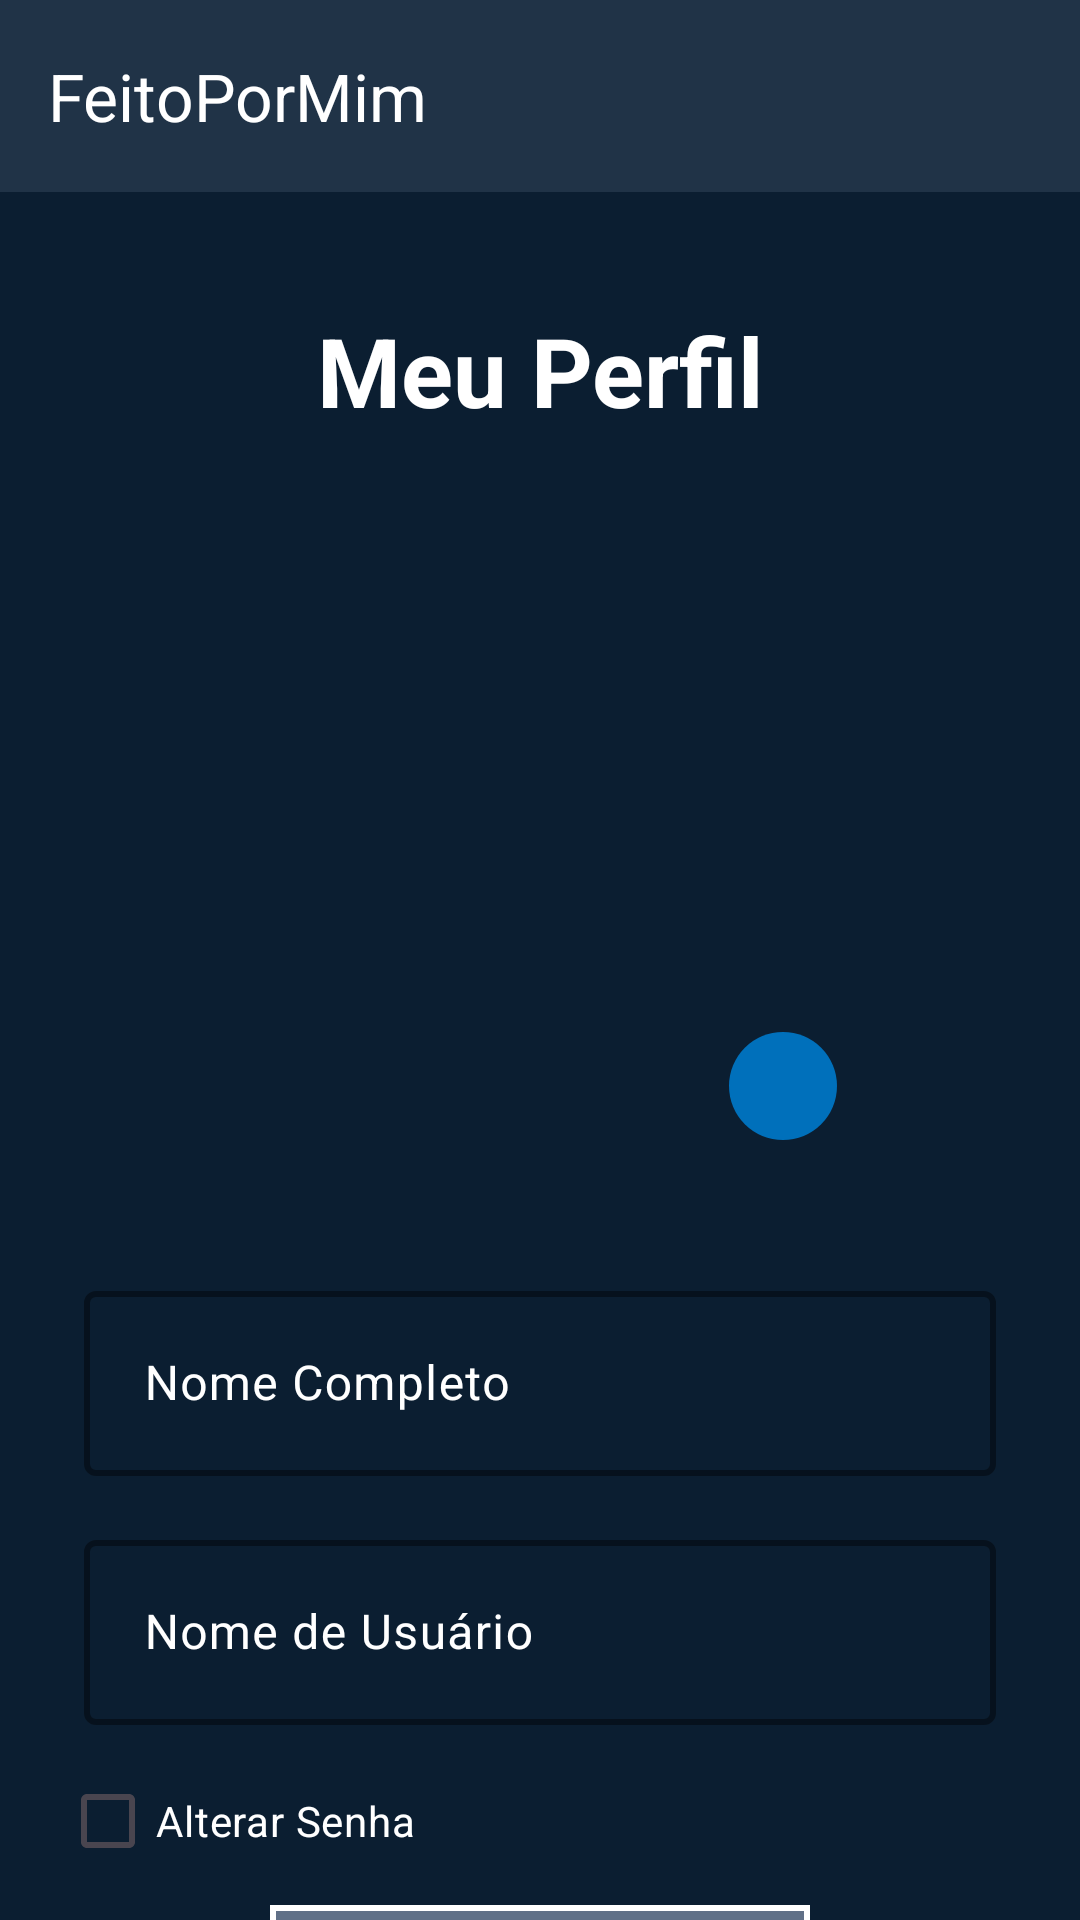

Write the Android layout XML for this screen, with the resource values it uses.
<!-- AndroidManifest.xml: application theme Theme.FeitoPorMim -->
<!-- res/layout/activity_my_profile.xml -->
<?xml version="1.0" encoding="utf-8"?>
<androidx.core.widget.NestedScrollView xmlns:android="http://schemas.android.com/apk/res/android"
    xmlns:app="http://schemas.android.com/apk/res-auto"
    xmlns:tools="http://schemas.android.com/tools"
    android:layout_width="match_parent"
    android:layout_height="match_parent"
    android:background="@color/background_app"
    android:fillViewport="true"
    tools:context=".ui.activities.myProfile.MyProfileActivity">

    <androidx.constraintlayout.widget.ConstraintLayout
        android:id="@+id/main"
        android:layout_width="match_parent"
        android:layout_height="match_parent">

        <com.google.android.material.appbar.MaterialToolbar
            android:id="@+id/toolbar"
            android:layout_width="match_parent"
            android:layout_height="wrap_content"
            android:background="@color/deep_steel_blue"
            app:title="@string/app_name"
            app:titleTextColor="@color/white"
            app:layout_constraintEnd_toEndOf="parent"
            app:layout_constraintStart_toStartOf="parent"
            app:layout_constraintTop_toTopOf="parent"
            android:layout_marginTop="0dp" />

        <androidx.constraintlayout.widget.ConstraintLayout
            android:layout_width="match_parent"
            android:layout_height="0dp"
            android:layout_marginTop="18dp"
            android:padding="20dp"
            app:layout_constraintTop_toBottomOf="@id/toolbar"
            app:layout_constraintStart_toStartOf="parent"
            app:layout_constraintEnd_toEndOf="parent">

            <TextView
                android:id="@+id/textView"
                android:layout_width="wrap_content"
                android:layout_height="wrap_content"
                android:text="@string/my_profile"
                android:textColor="@color/white"
                android:textSize="32sp"
                android:textStyle="bold"
                app:layout_constraintEnd_toEndOf="parent"
                app:layout_constraintStart_toStartOf="parent"
                app:layout_constraintTop_toTopOf="parent" />

            <FrameLayout
                android:id="@+id/profileImageContainer"
                android:layout_width="240dp"
                android:layout_height="240dp"
                android:layout_marginTop="16dp"
                app:layout_constraintTop_toBottomOf="@+id/textView"
                app:layout_constraintStart_toStartOf="parent"
                app:layout_constraintEnd_toEndOf="parent">

                <com.google.android.material.imageview.ShapeableImageView
                    android:id="@+id/image_profile"
                    android:layout_width="match_parent"
                    android:layout_height="match_parent"
                    android:src="@drawable/empty_profile"
                    android:scaleType="centerCrop"
                    app:shapeAppearanceOverlay="@style/RoundedImage" />

                <ImageView
                    android:id="@+id/add_image_button"
                    android:layout_width="36dp"
                    android:layout_height="36dp"
                    android:src="@drawable/ic_camera"
                    app:tint="@color/white"
                    android:layout_gravity="bottom|end"
                    android:layout_margin="21dp"
                    android:background="@drawable/circle_background"
                    android:padding="6dp" />
            </FrameLayout>

            <com.google.android.material.textfield.TextInputLayout
                android:id="@+id/text_input_container"
                android:layout_width="match_parent"
                android:layout_height="wrap_content"
                android:hint="@string/fullname_hint"
                android:padding="8dp"
                android:textColorHint="@color/white"
                app:boxStrokeColor="@color/color_input_text"
                app:boxStrokeWidth="2dp"
                android:layout_marginTop="16dp"
                app:hintTextColor="@color/white"
                app:layout_constraintEnd_toEndOf="parent"
                app:layout_constraintStart_toStartOf="parent"
                app:layout_constraintTop_toBottomOf="@+id/profileImageContainer"
                app:placeholderText="@string/fullname_input_hint">

                <com.google.android.material.textfield.TextInputEditText
                    android:id="@+id/input_fullname"
                    android:layout_width="match_parent"
                    android:layout_height="wrap_content"
                    android:inputType="textPersonName"
                    android:padding="20dp"
                    android:textColor="@color/white"
                    android:textSize="16sp" />
            </com.google.android.material.textfield.TextInputLayout>

            <com.google.android.material.textfield.TextInputLayout
                android:id="@+id/text_input_container2"
                android:layout_width="match_parent"
                android:layout_height="wrap_content"
                android:hint="@string/username_hint"
                android:padding="8dp"
                android:textColorHint="@color/white"
                app:boxStrokeColor="@color/color_input_text"
                app:boxStrokeWidth="2dp"
                app:hintTextColor="@color/white"
                app:layout_constraintEnd_toEndOf="parent"
                app:layout_constraintStart_toStartOf="parent"
                app:layout_constraintTop_toBottomOf="@+id/text_input_container"
                app:placeholderText="@string/username_input_hint">

                <com.google.android.material.textfield.TextInputEditText
                    android:id="@+id/input_username"
                    android:layout_width="match_parent"
                    android:layout_height="wrap_content"
                    android:inputType="textPersonName"
                    android:padding="20dp"
                    android:textColor="@color/white"
                    android:textSize="16sp" />
            </com.google.android.material.textfield.TextInputLayout>

            <com.google.android.material.textfield.TextInputLayout
                android:id="@+id/text_input_container3"
                android:layout_width="match_parent"
                android:layout_height="wrap_content"
                android:hint="@string/current_password_hint"
                android:padding="8dp"
                android:textColorHint="@color/white"
                app:boxStrokeColor="@color/color_input_text"
                app:boxStrokeWidth="2dp"
                app:hintTextColor="@color/white"
                app:endIconMode="password_toggle"
                app:endIconTint="#FFF"
                app:layout_constraintEnd_toEndOf="parent"
                app:layout_constraintStart_toStartOf="parent"
                app:layout_constraintTop_toBottomOf="@+id/text_input_container2"
                app:placeholderText="@string/current_password_input_hint"
                android:visibility="gone">

                <com.google.android.material.textfield.TextInputEditText
                    android:id="@+id/input_password"
                    android:layout_width="match_parent"
                    android:layout_height="wrap_content"
                    android:inputType="textPassword"
                    android:padding="20dp"
                    android:textColor="@color/white"
                    android:textSize="16sp" />
            </com.google.android.material.textfield.TextInputLayout>

            <com.google.android.material.textfield.TextInputLayout
                android:id="@+id/text_input_container4"
                android:layout_width="match_parent"
                android:layout_height="wrap_content"
                android:hint="@string/new_password_hint"
                android:padding="8dp"
                android:textColorHint="@color/white"
                app:boxStrokeColor="@color/color_input_text"
                app:boxStrokeWidth="2dp"
                app:hintTextColor="@color/white"
                app:endIconMode="password_toggle"
                app:endIconTint="#FFF"
                app:layout_constraintEnd_toEndOf="parent"
                app:layout_constraintStart_toStartOf="parent"
                app:layout_constraintTop_toBottomOf="@+id/text_input_container3"
                app:placeholderText="@string/new_password_input_hint"
                android:visibility="gone">

                <com.google.android.material.textfield.TextInputEditText
                    android:id="@+id/input_new_password"
                    android:layout_width="match_parent"
                    android:layout_height="wrap_content"
                    android:inputType="textPassword"
                    android:padding="20dp"
                    android:textColor="@color/white"
                    android:textSize="16sp" />
            </com.google.android.material.textfield.TextInputLayout>

            <CheckBox
                android:id="@+id/myCheckBox"
                android:layout_width="wrap_content"
                android:layout_height="wrap_content"
                android:text="@string/change_password"
                android:textColor="@color/white"
                app:layout_constraintStart_toStartOf="parent"
                app:layout_constraintTop_toBottomOf="@id/text_input_container4" />

            <com.google.android.material.button.MaterialButton
                android:id="@+id/register_button"
                android:layout_width="180dp"
                android:layout_height="wrap_content"
                android:backgroundTint="@color/dusty_denim"
                android:paddingHorizontal="20dp"
                android:paddingVertical="15dp"
                android:text="@string/save_button_text"
                android:textColor="@color/white"
                android:textSize="18sp"
                app:cornerRadius="0dp"
                app:iconGravity="textStart"
                android:textAllCaps="true"
                app:strokeColor="@color/white"
                app:strokeWidth="2dp"
                android:letterSpacing="0.07"
                app:layout_constraintEnd_toEndOf="parent"
                app:layout_constraintStart_toStartOf="parent"
                app:layout_constraintTop_toBottomOf="@id/myCheckBox" />
        </androidx.constraintlayout.widget.ConstraintLayout>
    </androidx.constraintlayout.widget.ConstraintLayout>
</androidx.core.widget.NestedScrollView>
<!-- resources referenced by this layout -->
<resources>
  <color name="background_app">#0b1e31</color>
  <color name="deep_steel_blue">#203347</color>
  <color name="dusty_denim">#607087</color>
  <color name="white">#FFFFFFFF</color>
  <!-- drawable circle_background (drawable) -->
  <?xml version="1.0" encoding="utf-8"?>
  <shape xmlns:android="http://schemas.android.com/apk/res/android"
      android:shape="oval">
      <solid android:color="@color/button_color" /> 
  </shape>
  <string name="app_name">FeitoPorMim</string>
  <string name="change_password">Alterar Senha</string>
  <string name="current_password_hint">Senha Atual</string>
  <string name="current_password_input_hint">Digite sua Senha Atual</string>
  <string name="fullname_hint">Nome Completo</string>
  <string name="fullname_input_hint">Digite seu Nome Completo</string>
  <string name="my_profile">Meu Perfil</string>
  <string name="new_password_hint">Nova Senha</string>
  <string name="new_password_input_hint">Digite sua Nova Senha</string>
  <string name="save_button_text">Salvar</string>
  <string name="username_hint">Nome de Usuário</string>
  <string name="username_input_hint">Digite seu Nome de Usuário</string>
  <style name="RoundedImage" parent="">
          <item name="cornerFamily">rounded</item>
          <item name="cornerSize">50%</item>
      </style>
  <style name="Theme.FeitoPorMim" parent="Base.Theme.FeitoPorMim">
          <item name="actionOverflowButtonStyle">@style/ActionOverflowButton</item>
          <item name="android:itemBackground">@drawable/custom_item_menu</item>
          <item name="android:actionOverflowMenuStyle">@color/white</item>
      </style>
  <color name="button_color">#0070BB</color>
  <style name="Base.Theme.FeitoPorMim" parent="Theme.Material3.DayNight.NoActionBar" />
  <style name="ActionOverflowButton" parent="Widget.AppCompat.ActionButton.Overflow">
          <item name="android:tint">@color/white</item>
      </style>
  <!-- drawable custom_item_menu (drawable) -->
  <?xml version="1.0" encoding="utf-8"?>
  <shape xmlns:android="http://schemas.android.com/apk/res/android">
      <solid android:color="@color/button_color"/>
      <stroke android:color="@color/white" android:width=".5dp"/>
  </shape>
</resources>
